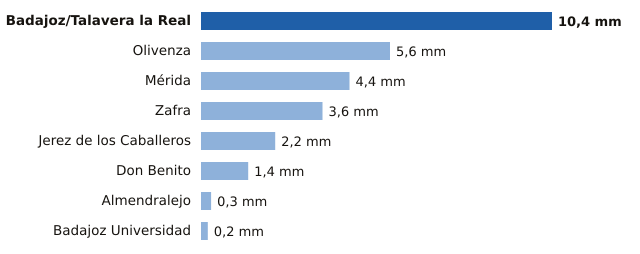

The file beside this chart, header and first rows:
estacion, provincia, mm
Badajoz/Talavera la Real, Badajoz, 10.4
Olivenza, Badajoz, 5.6
Mérida, Badajoz, 4.4
Zafra, Badajoz, 3.6
Jerez de los Caballeros, Badajoz, 2.2
Don Benito, Badajoz, 1.4
Almendralejo, Badajoz, 0.3
Badajoz Universidad, Badajoz, 0.2
